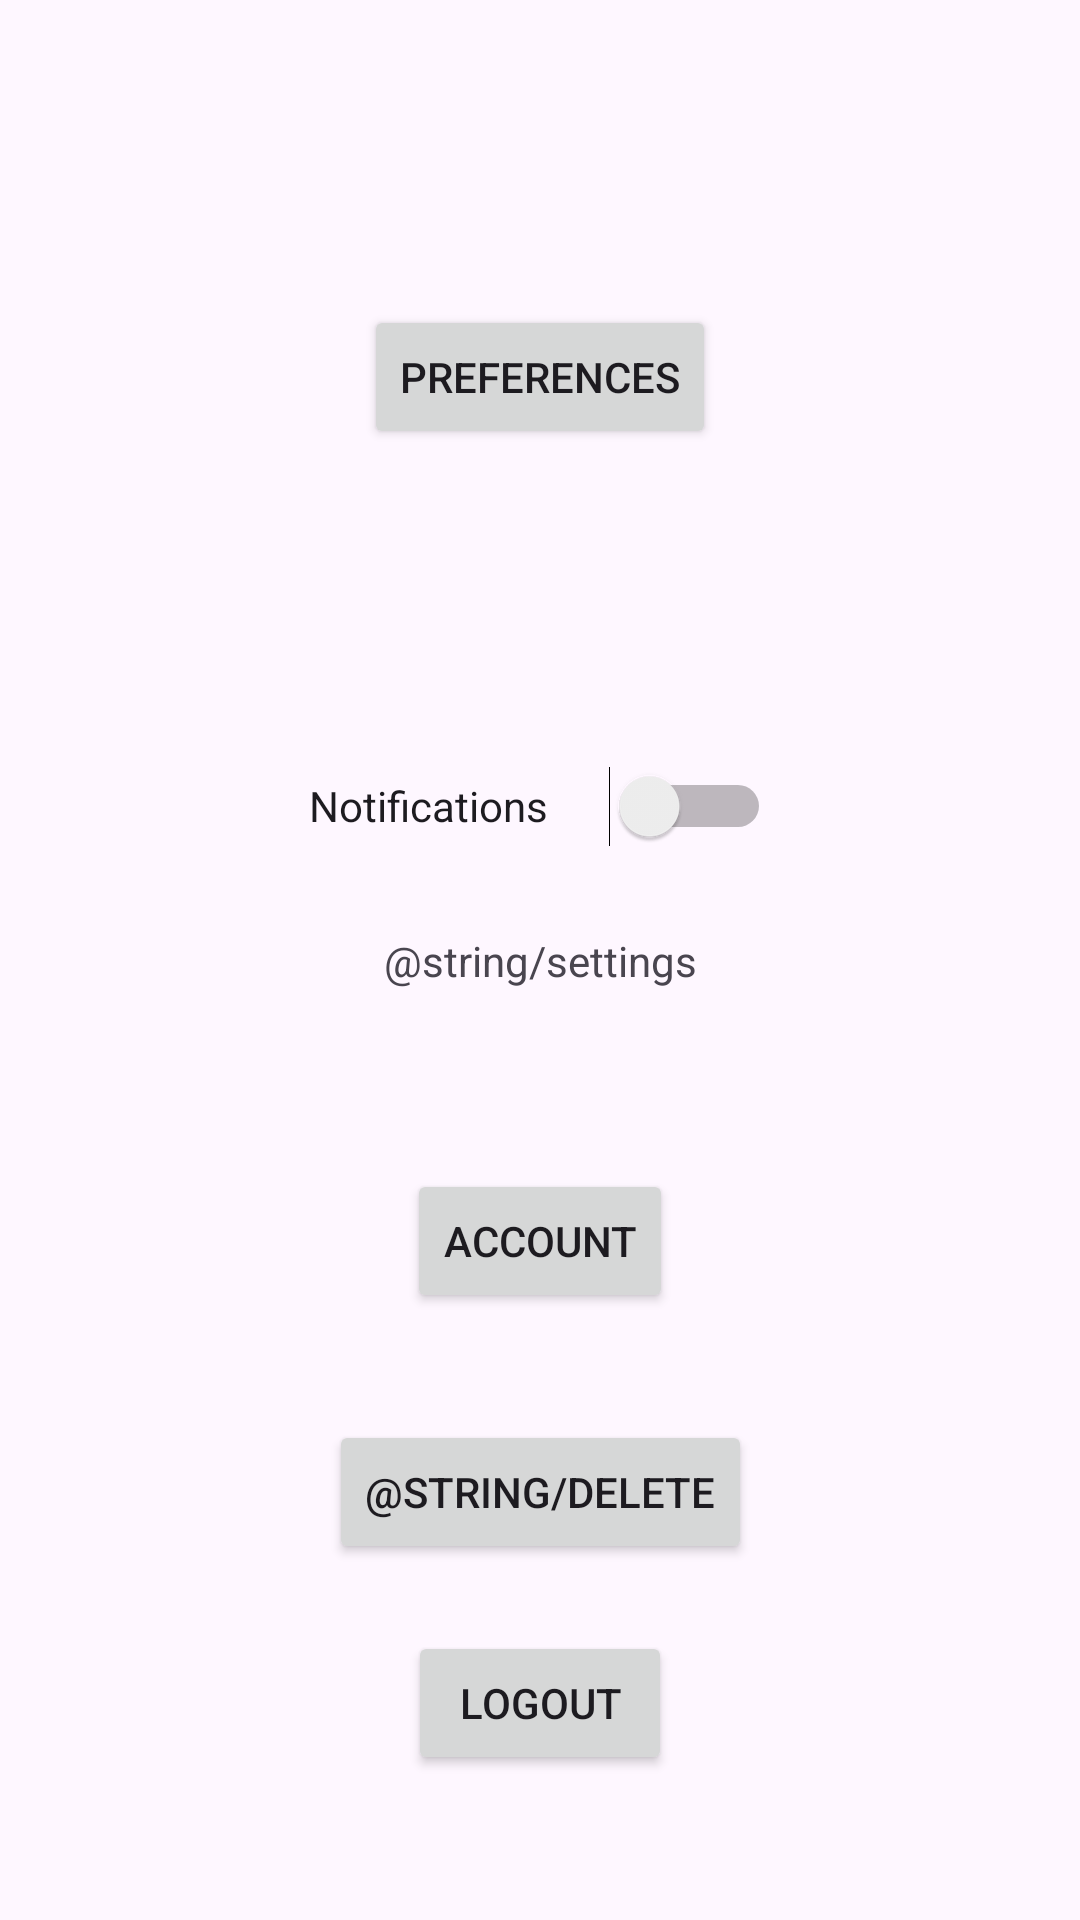

Here is an Android app screen rendered from its layout file. Give the layout XML and the strings, colors and styles it references.
<!-- AndroidManifest.xml: application theme Theme.MyClosetApp -->
<!-- res/layout/settings.xml -->
<?xml version="1.0" encoding="utf-8"?>
<androidx.constraintlayout.widget.ConstraintLayout xmlns:android="http://schemas.android.com/apk/res/android"
    xmlns:app="http://schemas.android.com/apk/res-auto"
    xmlns:tools="http://schemas.android.com/tools"
    android:layout_width="match_parent"
    android:layout_height="match_parent"
    tools:context=".Settings">

    <TextView
        android:id="@+id/textView"
        android:layout_width="wrap_content"
        android:layout_height="wrap_content"
        android:text="@string/settings"
        app:layout_constraintBottom_toBottomOf="parent"
        app:layout_constraintEnd_toEndOf="parent"
        app:layout_constraintStart_toStartOf="parent"
        app:layout_constraintTop_toTopOf="parent" />
    <Button
        android:id="@+id/preferences"
        android:layout_width="wrap_content"
        android:layout_height="wrap_content"
        android:layout_marginTop="189dp"
        android:layout_marginBottom="45dp"
        android:text="Preferences"
        app:layout_constraintBottom_toTopOf="@+id/Notifications"
        app:layout_constraintEnd_toEndOf="parent"
        app:layout_constraintStart_toStartOf="parent"
        app:layout_constraintTop_toTopOf="parent"
        tools:ignore="HardcodedText" />

    <Switch
        android:id="@+id/Notifications"
        android:layout_width="154dp"
        android:layout_height="58dp"
        android:layout_marginTop="45dp"
        android:layout_marginBottom="46dp"
        android:text="Notifications"
        app:layout_constraintBottom_toTopOf="@+id/AccountButton"
        app:layout_constraintEnd_toEndOf="parent"
        app:layout_constraintStart_toStartOf="parent"
        app:layout_constraintTop_toBottomOf="@+id/preferences"
        tools:ignore="HardcodedText,UseSwitchCompatOrMaterialXml" />

    <Button
        android:id="@+id/AccountButton"
        android:layout_width="wrap_content"
        android:layout_height="wrap_content"
        android:layout_marginTop="46dp"
        android:layout_marginBottom="53dp"
        android:text="Account"
        app:layout_constraintBottom_toTopOf="@+id/LogoutButton"
        app:layout_constraintEnd_toEndOf="parent"
        app:layout_constraintStart_toStartOf="parent"
        app:layout_constraintTop_toBottomOf="@+id/Notifications"
        tools:ignore="HardcodedText" />

    <Button
        android:id="@+id/LogoutButton"
        android:layout_width="wrap_content"
        android:layout_height="wrap_content"
        android:layout_marginTop="53dp"
        android:layout_marginBottom="136dp"
        android:text="Logout"
        app:layout_constraintBottom_toBottomOf="parent"
        app:layout_constraintEnd_toEndOf="parent"
        app:layout_constraintStart_toStartOf="parent"
        app:layout_constraintTop_toBottomOf="@+id/AccountButton"
        tools:ignore="HardcodedText" />
    <Button
        android:id="@+id/deleteAccount"
        android:layout_width="wrap_content"
        android:layout_height="wrap_content"
        android:layout_marginTop="53dp"
        android:layout_marginBottom="136dp"
        android:text="@string/delete"
        app:layout_constraintBottom_toBottomOf="parent"
        app:layout_constraintEnd_toEndOf="parent"
        app:layout_constraintStart_toStartOf="parent"
        app:layout_constraintTop_toBottomOf="@+id/AccountButton"
        tools:ignore="HardcodedText" />

</androidx.constraintlayout.widget.ConstraintLayout>
<!-- resources referenced by this layout -->
<resources>
  <style name="Theme.MyClosetApp" parent="Base.Theme.MyClosetApp" />
  <style name="Base.Theme.MyClosetApp" parent="Theme.Material3.DayNight.NoActionBar">
          
          
      </style>
</resources>
